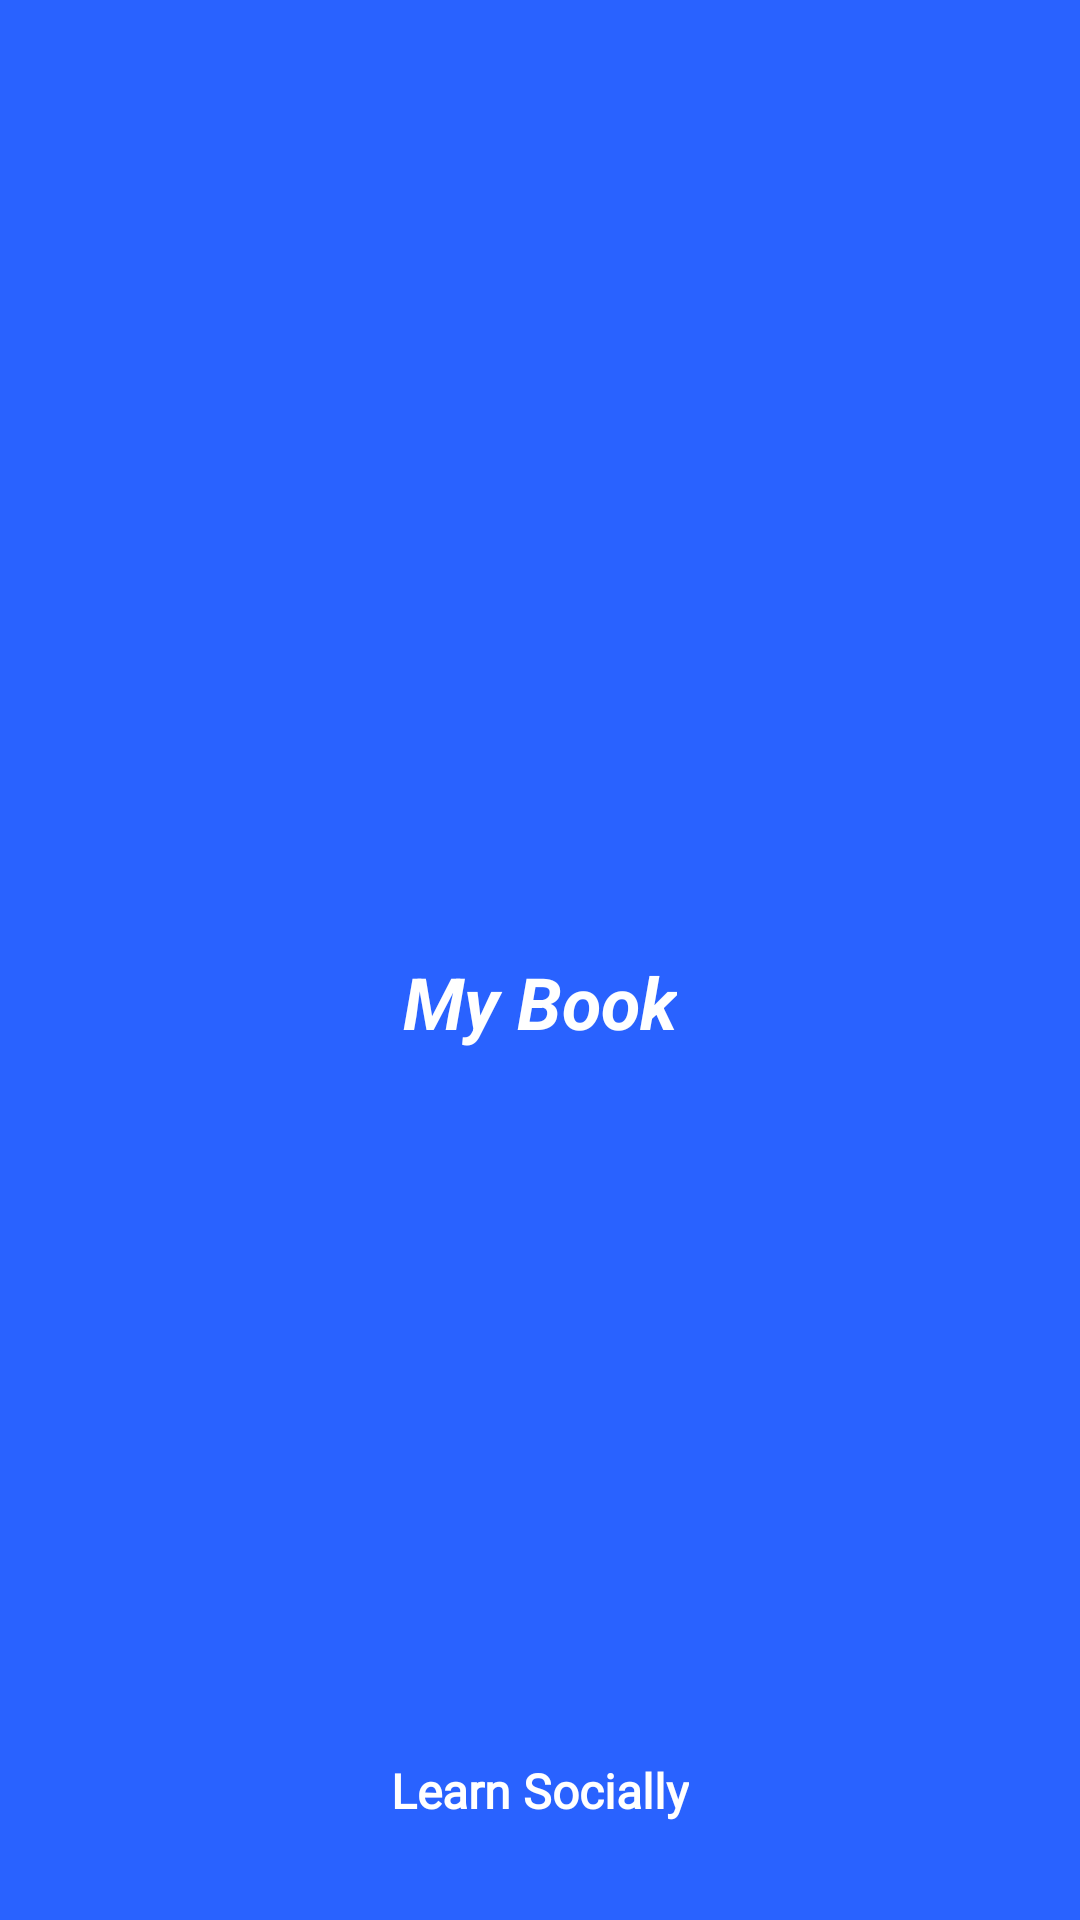

Reconstruct the res/layout file that produces this screen, plus the resources it refers to.
<!-- AndroidManifest.xml: application theme Theme.MyBook -->
<!-- res/layout/activity_splash_screen.xml -->
<?xml version="1.0" encoding="utf-8"?>
<androidx.constraintlayout.widget.ConstraintLayout xmlns:android="http://schemas.android.com/apk/res/android"
    xmlns:app="http://schemas.android.com/apk/res-auto"
    xmlns:tools="http://schemas.android.com/tools"
    android:layout_width="match_parent"
    android:layout_height="match_parent"
    android:background="#2962FF"
    tools:context=".SplashScreenActivity">

    <ImageView
        android:id="@+id/imageView"
        android:layout_width="120dp"
        android:layout_height="120dp"
        app:layout_constraintBottom_toBottomOf="parent"
        app:layout_constraintEnd_toEndOf="parent"
        app:layout_constraintHorizontal_bias="0.5"
        app:layout_constraintStart_toStartOf="parent"
        app:layout_constraintTop_toTopOf="parent"
        app:layout_constraintVertical_bias="0.38"
        app:srcCompat="@drawable/splashpic" />

    <TextView
        android:id="@+id/textView7"
        android:layout_width="wrap_content"
        android:layout_height="wrap_content"
        android:text="My Book"
        android:textColor="@color/white"
        android:textSize="24sp"
        android:textStyle="bold|italic"
        app:layout_constraintEnd_toEndOf="parent"
        app:layout_constraintHorizontal_bias="0.5"
        app:layout_constraintStart_toStartOf="parent"
        app:layout_constraintTop_toBottomOf="@+id/imageView" />

    <TextView
        android:id="@+id/textView6"
        android:layout_width="wrap_content"
        android:layout_height="wrap_content"
        android:fontFamily="@font/baloo_bhai"
        android:text="Learn Socially"
        android:textColor="@color/white"
        android:textSize="16sp"
        android:textStyle="bold"
        app:layout_constraintBottom_toBottomOf="parent"
        app:layout_constraintEnd_toEndOf="parent"
        app:layout_constraintHorizontal_bias="0.5"
        app:layout_constraintStart_toStartOf="parent"
        app:layout_constraintTop_toBottomOf="@+id/textView7"
        app:layout_constraintVertical_bias="0.88" />
</androidx.constraintlayout.widget.ConstraintLayout>
<!-- resources referenced by this layout -->
<resources>
  <style name="Theme.MyBook" parent="Theme.MaterialComponents.DayNight.NoActionBar">
          
          <item name="colorPrimary">#000000</item>
          <item name="colorPrimaryVariant">#FF028E80</item>
          <item name="colorOnPrimary">@color/white</item>
          
          <item name="colorSecondary">#1976D2</item>
          <item name="colorSecondaryVariant">#05D5D3</item>
          <item name="colorOnSecondary">@color/white</item>
          
          <item name="android:statusBarColor" tools:targetApi="l">#2962FF</item>
          
      </style>
  <!-- not gathered from this repository: default colours our renderer supplied (Android Studio template values) -->
  <color name="white">#FFFFFFFF</color>
</resources>
